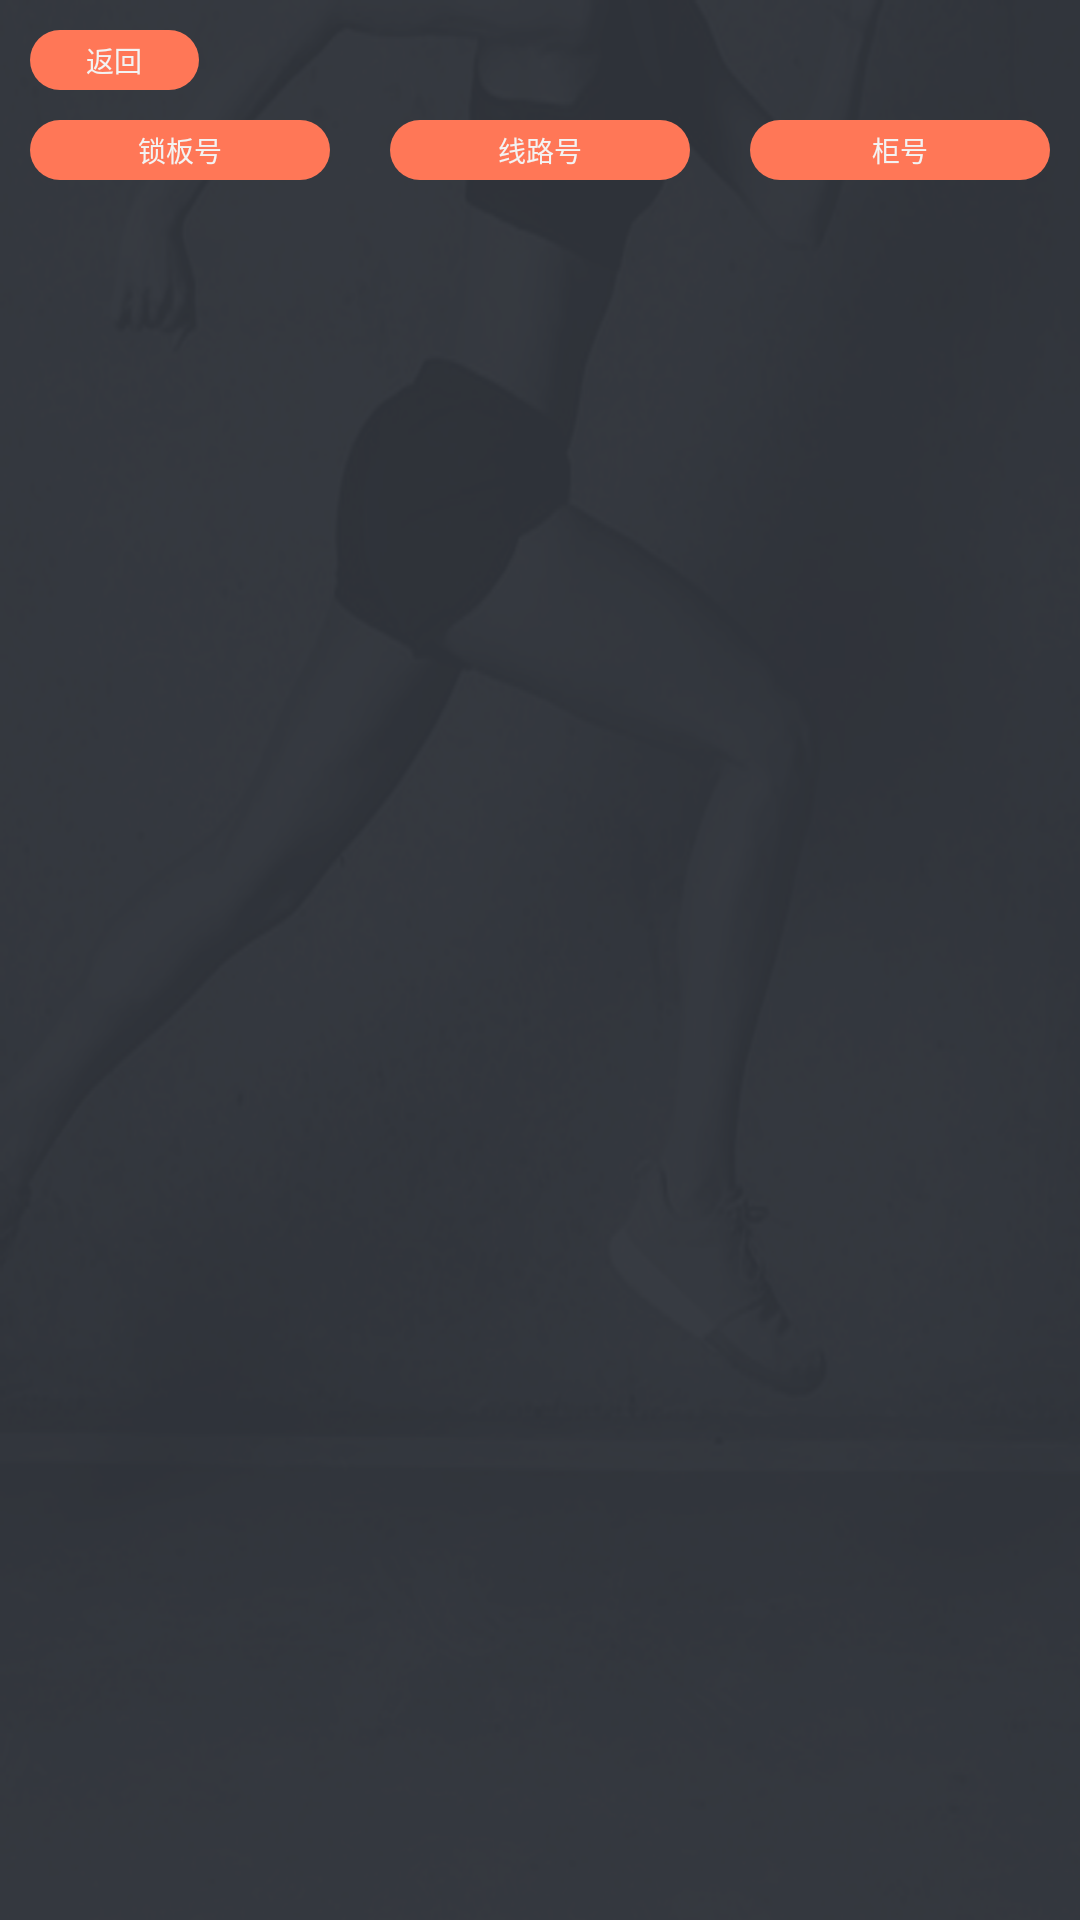

Write the Android layout XML for this screen, with the resource values it uses.
<!-- AndroidManifest.xml: application theme android:Theme.Black.NoTitleBar.Fullscreen -->
<!-- res/layout/activity_lock_detail.xml -->
<?xml version="1.0" encoding="utf-8"?>
<LinearLayout xmlns:android="http://schemas.android.com/apk/res/android"
    android:layout_width="match_parent"
    android:layout_height="match_parent"
    android:background="@drawable/main_bg"
    android:orientation="vertical">

    <RelativeLayout
        android:layout_width="match_parent"
        android:layout_height="wrap_content"
        android:layout_marginLeft="@dimen/margin_main"
        android:layout_marginTop="@dimen/margin_main">

        <TextView
            android:id="@+id/open"
            android:layout_width="@dimen/card_imageView_height"
            android:layout_height="@dimen/text_height_main"
            android:background="@drawable/border_red_gradient"
            android:gravity="center"
            android:text="@string/back"
            android:textColor="@color/almost_white"
            android:textSize="@dimen/text_size_28" />


    </RelativeLayout>

    <LinearLayout
        android:layout_width="match_parent"
        android:layout_height="match_parent"
        android:orientation="vertical"

        >

        <LinearLayout
            android:layout_width="match_parent"
            android:layout_height="@dimen/text_height_main"
            android:layout_marginTop="@dimen/margin_main"
            android:orientation="horizontal">



            <TextView
                android:layout_width="0dp"
                android:layout_height="@dimen/text_height_main"
                android:layout_marginLeft="@dimen/margin_main"
                android:layout_marginRight="@dimen/margin_main"
                android:layout_weight="1"
                android:background="@drawable/border_red_gradient"
                android:gravity="center"
                android:text="锁板号"
                android:textColor="@color/almost_white"
                android:textSize="@dimen/text_size_28" />

            <TextView
                android:layout_width="0dp"
                android:layout_height="@dimen/text_height_main"
                android:layout_marginLeft="@dimen/margin_main"
                android:layout_marginRight="@dimen/margin_main"
                android:layout_weight="1"
                android:background="@drawable/border_red_gradient"
                android:gravity="center"
                android:text="线路号"
                android:textColor="@color/almost_white"
                android:textSize="@dimen/text_size_28" />

            <TextView
                android:layout_width="0dp"
                android:layout_height="@dimen/text_height_main"
                android:layout_marginLeft="@dimen/margin_main"
                android:layout_marginRight="@dimen/margin_main"
                android:layout_weight="1"
                android:background="@drawable/border_red_gradient"
                android:gravity="center"
                android:text="柜号"
                android:textColor="@color/almost_white"
                android:textSize="@dimen/text_size_28" />

        </LinearLayout>

        <ListView
            android:id="@+id/lv"
            android:layout_width="match_parent"
            android:layout_height="match_parent">


        </ListView>
    </LinearLayout>
</LinearLayout>
<!-- resources referenced by this layout -->
<resources>
  <color name="almost_white">#F3F3F3</color>
  <dimen name="card_imageView_height">169px</dimen>
  <dimen name="margin_main">30px</dimen>
  <dimen name="text_height_main">60px</dimen>
  <dimen name="text_size_28">28px</dimen>
  <!-- drawable border_red_gradient (drawable) -->
  <?xml version="1.0" encoding="UTF-8"?>
  <shape xmlns:android="http://schemas.android.com/apk/res/android" >
  
      <gradient
          android:endColor="@color/main_color"
          android:startColor="@color/main_color"/>
      <corners
          android:radius="30dip"
          />
  
  </shape>
  <string name="back">返回</string>
  <color name="main_color">#FF7757 </color>
</resources>
